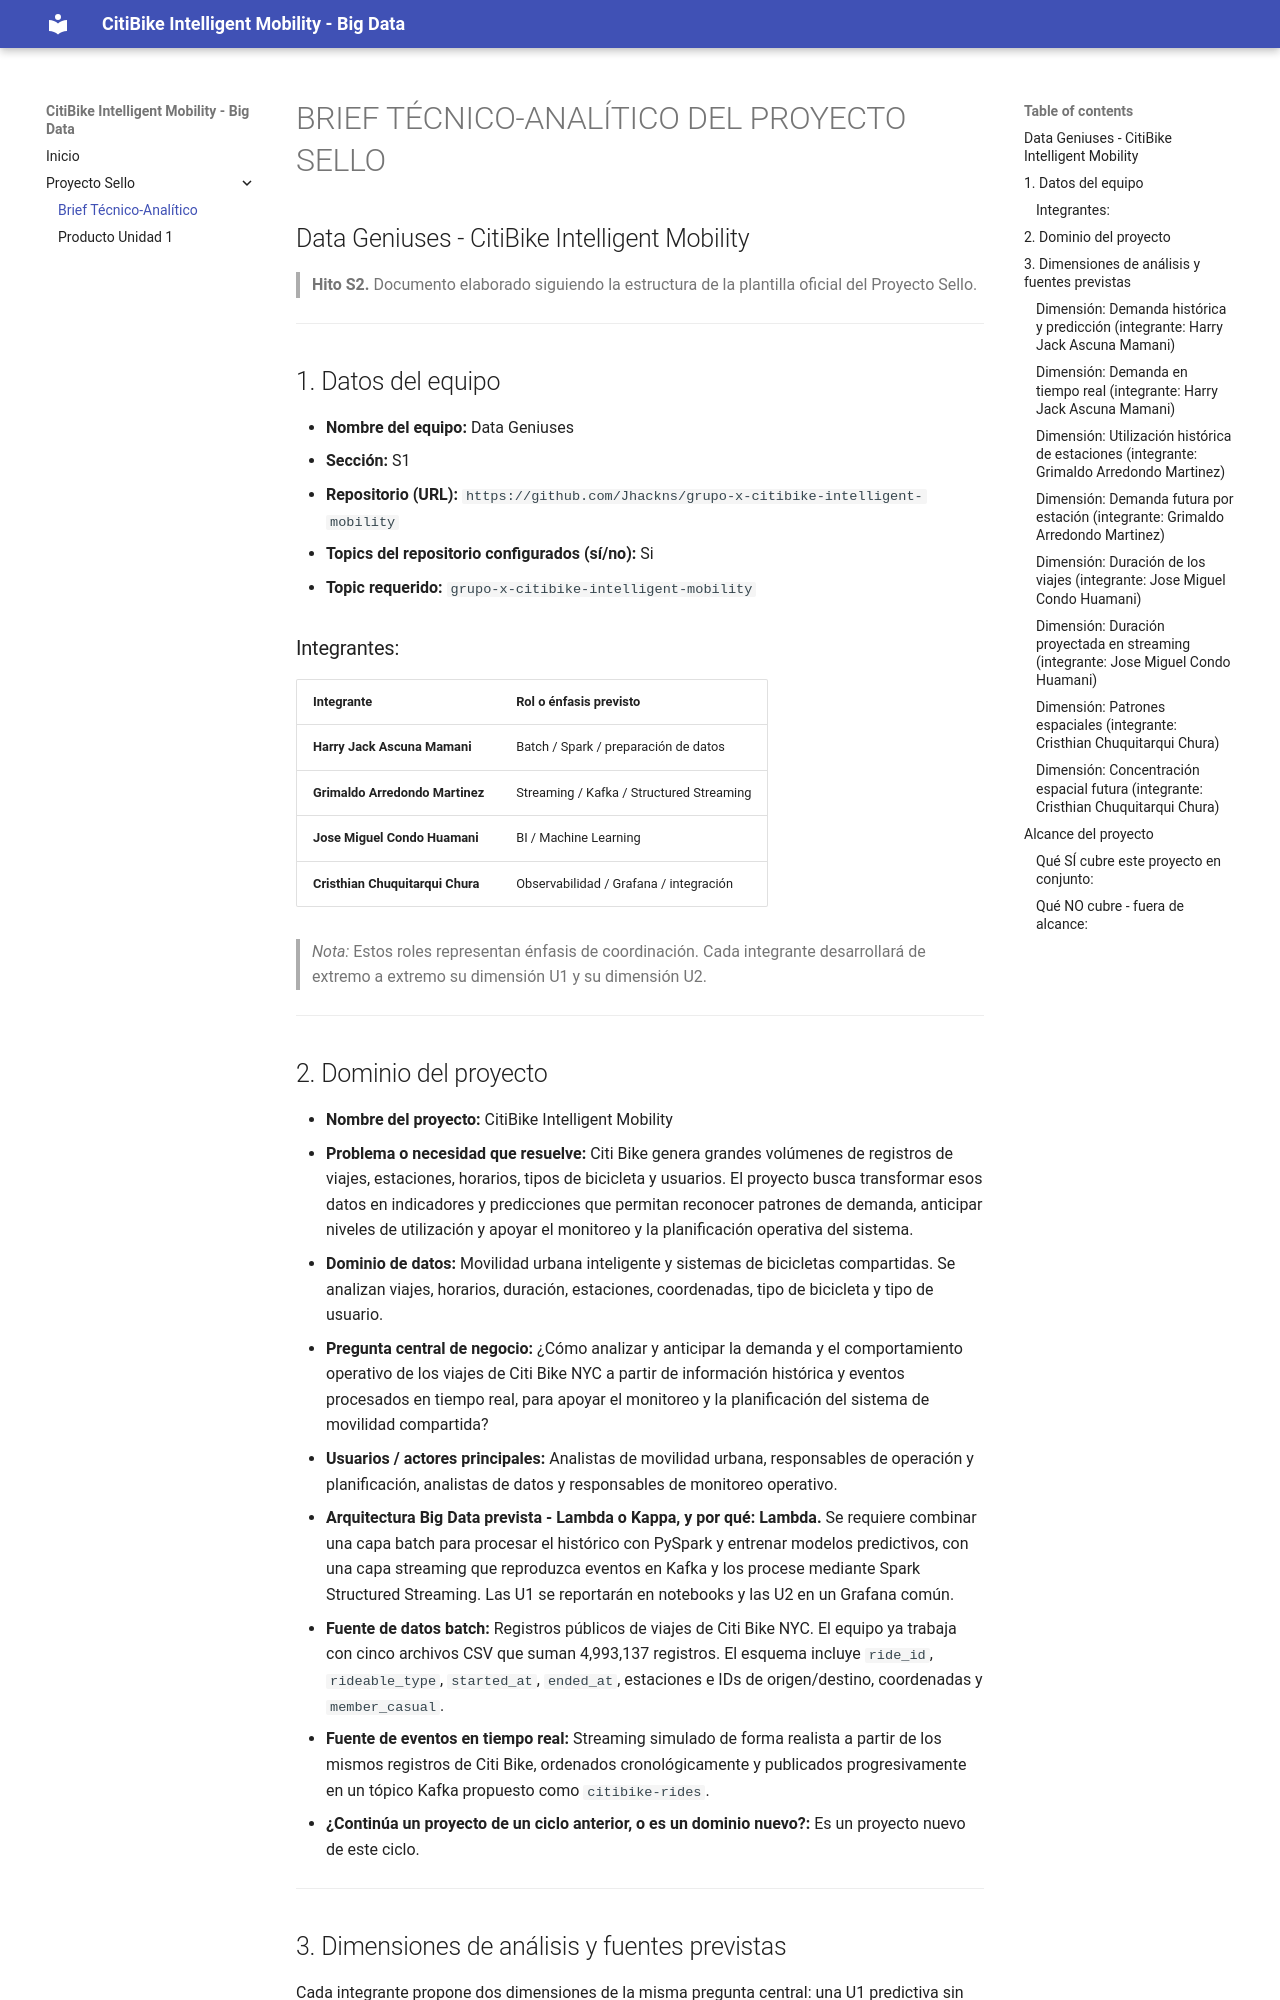

repository: Jhackns/grupo-x-citibike-intelligent-mobility · page: proyecto-sello/brief/index.html · generator: mkdocs

# BRIEF TÉCNICO-ANALÍTICO DEL PROYECTO SELLO

## Data Geniuses - CitiBike Intelligent Mobility

> **Hito S2.** Documento elaborado siguiendo la estructura de la plantilla oficial del Proyecto Sello.

---

## 1. Datos del equipo
* **Nombre del equipo:** Data Geniuses
* **Sección:** S1
* **Repositorio (URL):** `https://github.com/Jhackns/grupo-x-citibike-intelligent-mobility`
* **Topics del repositorio configurados (sí/no):** Si
* **Topic requerido:** `grupo-x-citibike-intelligent-mobility`

### Integrantes:

| Integrante | Rol o énfasis previsto |
| :--- | :--- |
| **Harry Jack Ascuna Mamani** | Batch / Spark / preparación de datos |
| **Grimaldo Arredondo Martinez** | Streaming / Kafka / Structured Streaming |
| **Jose Miguel Condo Huamani** | BI / Machine Learning |
| **Cristhian Chuquitarqui Chura** | Observabilidad / Grafana / integración |

> *Nota:* Estos roles representan énfasis de coordinación. Cada integrante desarrollará de extremo a extremo su dimensión U1 y su dimensión U2.

---

## 2. Dominio del proyecto

* **Nombre del proyecto:** CitiBike Intelligent Mobility
* **Problema o necesidad que resuelve:** Citi Bike genera grandes volúmenes de registros de viajes, estaciones, horarios, tipos de bicicleta y usuarios. El proyecto busca transformar esos datos en indicadores y predicciones que permitan reconocer patrones de demanda, anticipar niveles de utilización y apoyar el monitoreo y la planificación operativa del sistema.
* **Dominio de datos:** Movilidad urbana inteligente y sistemas de bicicletas compartidas. Se analizan viajes, horarios, duración, estaciones, coordenadas, tipo de bicicleta y tipo de usuario.
* **Pregunta central de negocio:** ¿Cómo analizar y anticipar la demanda y el comportamiento operativo de los viajes de Citi Bike NYC a partir de información histórica y eventos procesados en tiempo real, para apoyar el monitoreo y la planificación del sistema de movilidad compartida?
* **Usuarios / actores principales:** Analistas de movilidad urbana, responsables de operación y planificación, analistas de datos y responsables de monitoreo operativo.
* **Arquitectura Big Data prevista - Lambda o Kappa, y por qué:** **Lambda.** Se requiere combinar una capa batch para procesar el histórico con PySpark y entrenar modelos predictivos, con una capa streaming que reproduzca eventos en Kafka y los procese mediante Spark Structured Streaming. Las U1 se reportarán en notebooks y las U2 en un Grafana común.
* **Fuente de datos batch:** Registros públicos de viajes de Citi Bike NYC. El equipo ya trabaja con cinco archivos CSV que suman 4,993,137 registros. El esquema incluye `ride_id`, `rideable_type`, `started_at`, `ended_at`, estaciones e IDs de origen/destino, coordenadas y `member_casual`.
* **Fuente de eventos en tiempo real:** Streaming simulado de forma realista a partir de los mismos registros de Citi Bike, ordenados cronológicamente y publicados progresivamente en un tópico Kafka propuesto como `citibike-rides`.
* **¿Continúa un proyecto de un ciclo anterior, o es un dominio nuevo?:** Es un proyecto nuevo de este ciclo.

---
